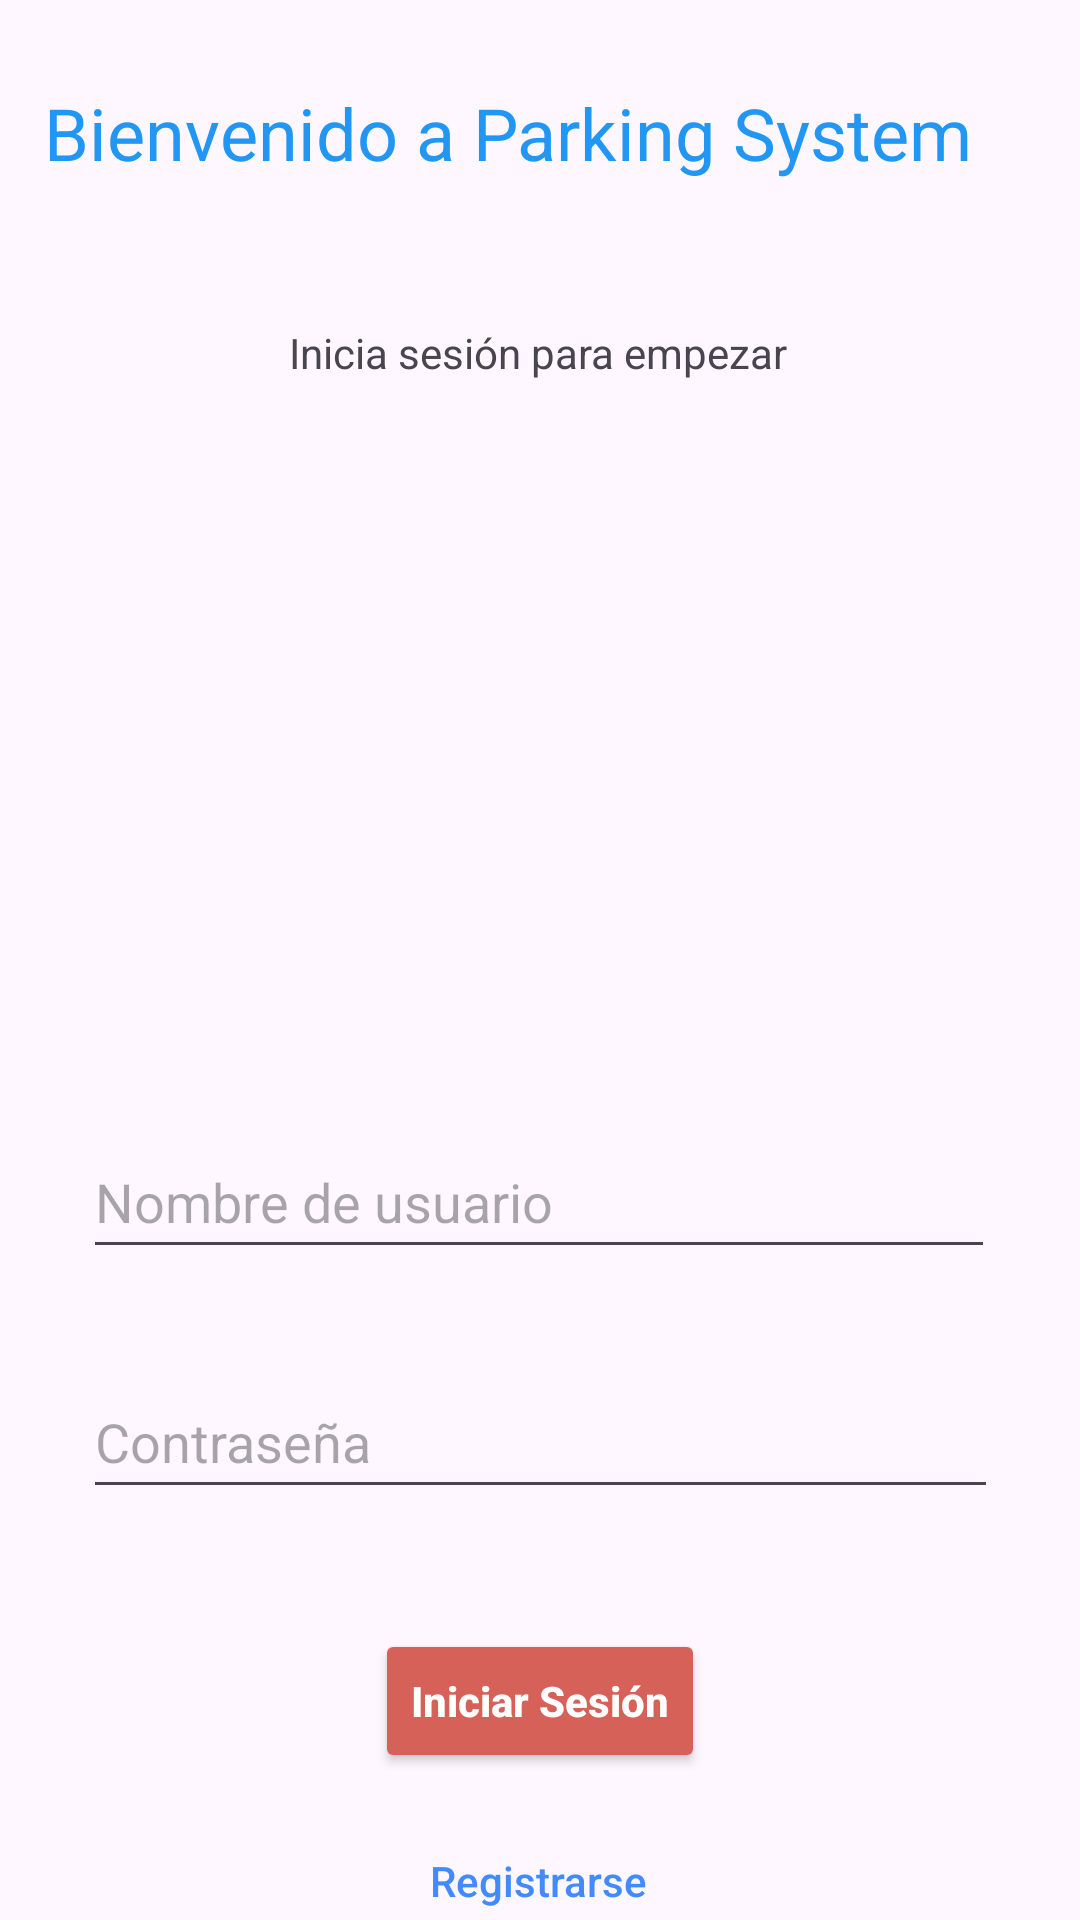

This screen was rendered from an Android layout file. Write that file and the resources it references.
<!-- AndroidManifest.xml: application theme Theme.Prog2TP3 -->
<!-- res/layout/activity_main.xml -->
<?xml version="1.0" encoding="utf-8"?>
<androidx.constraintlayout.widget.ConstraintLayout xmlns:android="http://schemas.android.com/apk/res/android"
    xmlns:app="http://schemas.android.com/apk/res-auto"
    xmlns:tools="http://schemas.android.com/tools"
    android:layout_width="match_parent"
    android:layout_height="match_parent"
    tools:context=".MainActivity">

    <TextView
        android:id="@+id/textView"
        android:layout_width="331dp"
        android:layout_height="40dp"
        android:layout_marginTop="28dp"
        android:text="@string/titulo_App"
        android:textColor="#2196F3"
        android:textSize="24sp"
        app:layout_constraintEnd_toEndOf="parent"
        app:layout_constraintStart_toStartOf="parent"
        app:layout_constraintTop_toTopOf="parent" />

    <TextView
        android:id="@+id/textView2"
        android:layout_width="wrap_content"
        android:layout_height="wrap_content"
        android:layout_marginTop="40dp"
        android:text="@string/msj_Inicio"
        app:layout_constraintEnd_toEndOf="parent"
        app:layout_constraintHorizontal_bias="0.497"
        app:layout_constraintStart_toStartOf="parent"
        app:layout_constraintTop_toBottomOf="@+id/textView" />

    <EditText
        android:id="@+id/txtUsuario"
        android:layout_width="304dp"
        android:layout_height="48dp"
        android:layout_marginTop="56dp"
        android:ems="10"
        android:hint="@string/lbl_User"
        android:inputType="textPersonName"
        app:layout_constraintEnd_toEndOf="parent"
        app:layout_constraintHorizontal_bias="0.495"
        app:layout_constraintStart_toStartOf="parent"
        app:layout_constraintTop_toBottomOf="@+id/scrollView3" />

    <Button
        android:id="@+id/btnIniciar"
        android:layout_width="wrap_content"
        android:layout_height="wrap_content"
        android:layout_marginTop="40dp"
        android:backgroundTint="#D56159"
        android:onClick="BuscarUser"
        android:text="@string/txt_Btn_Iniciar"
        android:textAllCaps="false"
        android:textColor="#FFFFFF"
        android:shadowColor="#0064B1"
        android:textStyle="bold"
        app:layout_constraintEnd_toEndOf="parent"
        app:layout_constraintStart_toStartOf="parent"
        app:layout_constraintTop_toBottomOf="@+id/txtpassword" />

    <ScrollView
        android:id="@+id/scrollView3"
        android:layout_width="201dp"
        android:layout_height="172dp"
        android:layout_marginTop="20dp"
        android:contentDescription="@string/txt_Logo_desc"
        app:layout_constraintEnd_toEndOf="parent"
        app:layout_constraintStart_toStartOf="parent"
        app:layout_constraintTop_toBottomOf="@+id/textView2">

        <LinearLayout
            android:layout_width="match_parent"
            android:layout_height="wrap_content"
            android:orientation="vertical">

            <ImageView
                android:id="@+id/imageView2"
                android:layout_width="190dp"
                android:layout_height="166dp"
                android:adjustViewBounds="true"
                app:srcCompat="@drawable/parking_azul" />
        </LinearLayout>
    </ScrollView>

    <Button
        android:id="@+id/btnRegistrarse"
        style="@style/Widget.AppCompat.Button.Borderless"
        android:layout_width="wrap_content"
        android:layout_height="wrap_content"
        android:layout_marginTop="12dp"
        android:autoText="false"
        android:onClick="RegisterActivity"
        android:text="Registrarse"
        android:textAllCaps="false"
        android:textColor="#448AFF"
        app:layout_constraintEnd_toEndOf="parent"
        app:layout_constraintHorizontal_bias="0.498"
        app:layout_constraintStart_toStartOf="parent"
        app:layout_constraintTop_toBottomOf="@+id/btnIniciar" />

    <EditText
        android:id="@+id/txtpassword"
        android:layout_width="305dp"
        android:layout_height="48dp"
        android:layout_marginTop="32dp"
        android:autofillHints=""
        android:ems="10"
        android:hint="@string/lbl_Password"
        android:inputType="textPassword"
        app:layout_constraintEnd_toEndOf="parent"
        app:layout_constraintStart_toStartOf="parent"
        app:layout_constraintTop_toBottomOf="@+id/txtUsuario" />
</androidx.constraintlayout.widget.ConstraintLayout>
<!-- resources referenced by this layout -->
<resources>
  <string name="lbl_Password">Contraseña</string>
  <string name="lbl_User">Nombre de usuario</string>
  <string name="msj_Inicio">Inicia sesión para empezar</string>
  <string name="titulo_App">Bienvenido a Parking System</string>
  <string name="txt_Btn_Iniciar">Iniciar Sesión</string>
  <string name="txt_Logo_desc">Imagen de estacionamiento. Logo del App</string>
  <style name="Theme.Prog2TP3" parent="Base.Theme.Prog2TP3" />
  <style name="Base.Theme.Prog2TP3" parent="Theme.Material3.DayNight.NoActionBar">
          
          
      </style>
</resources>
